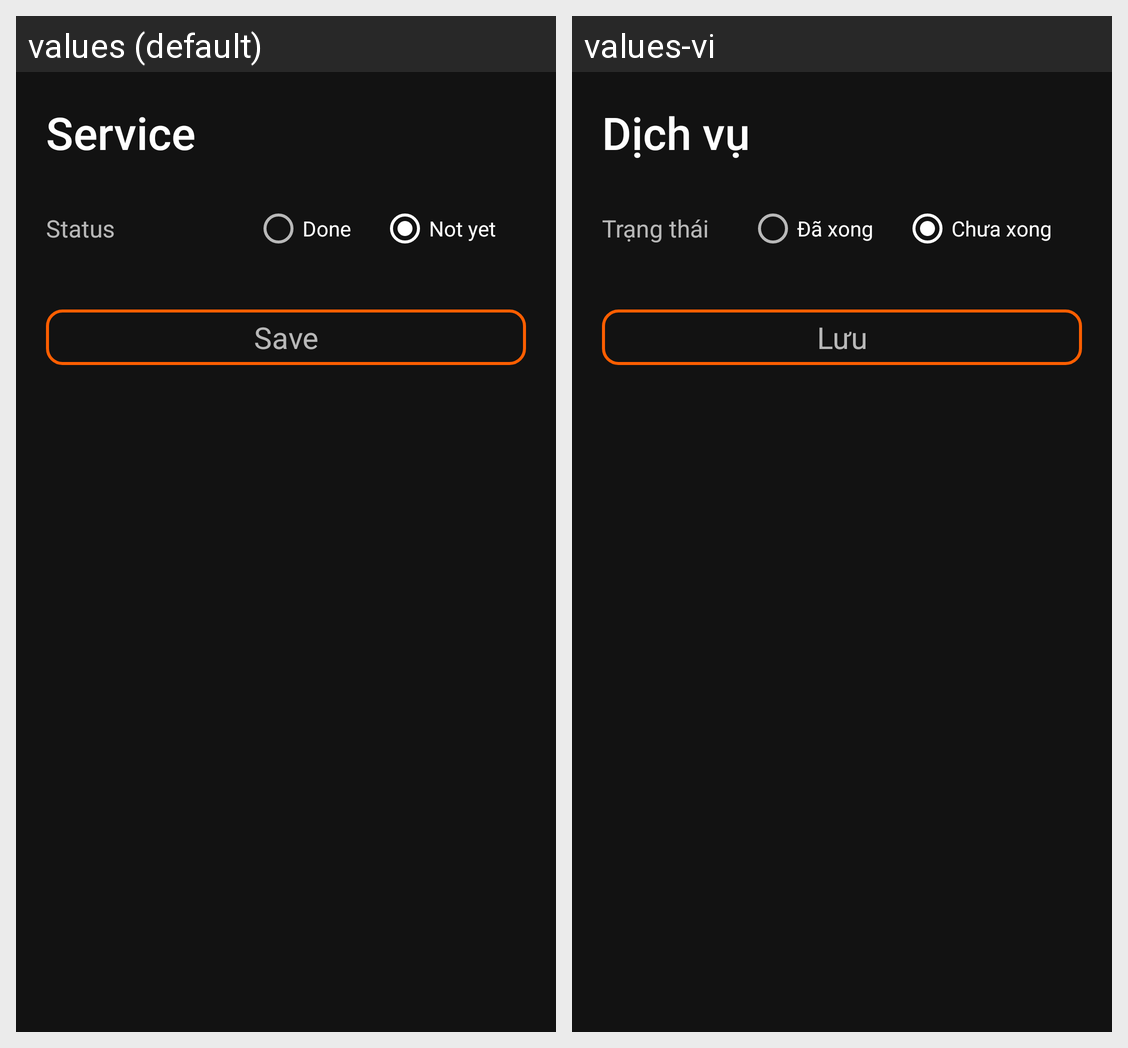

This grid shows one Android layout under two languages. Give, for every string resource on the screen, its name, the default text and each shown locale's text.
Android screen res/layout/fragment_update_service_sheet.xml rendered under 2 locales, left to right: values (default), values-vi. Device: Nexus 5 (rendered at 1080×1920; each locale shown at half size, 540×960, under a caption strip naming it); theme Theme.MyVHC.
Strings drawn on this screen, with the default value and each locale's value (text and hints the layout hard-codes, and strings that could not be matched under every locale, appear in the picture but are not listed):

service
  values: Service
  values-vi: Dịch vụ

status
  values: Status
  values-vi: Trạng thái

done
  values: Done
  values-vi: Đã xong

not_yet
  values: Not yet
  values-vi: Chưa xong

save
  values: Save
  values-vi: Lưu
